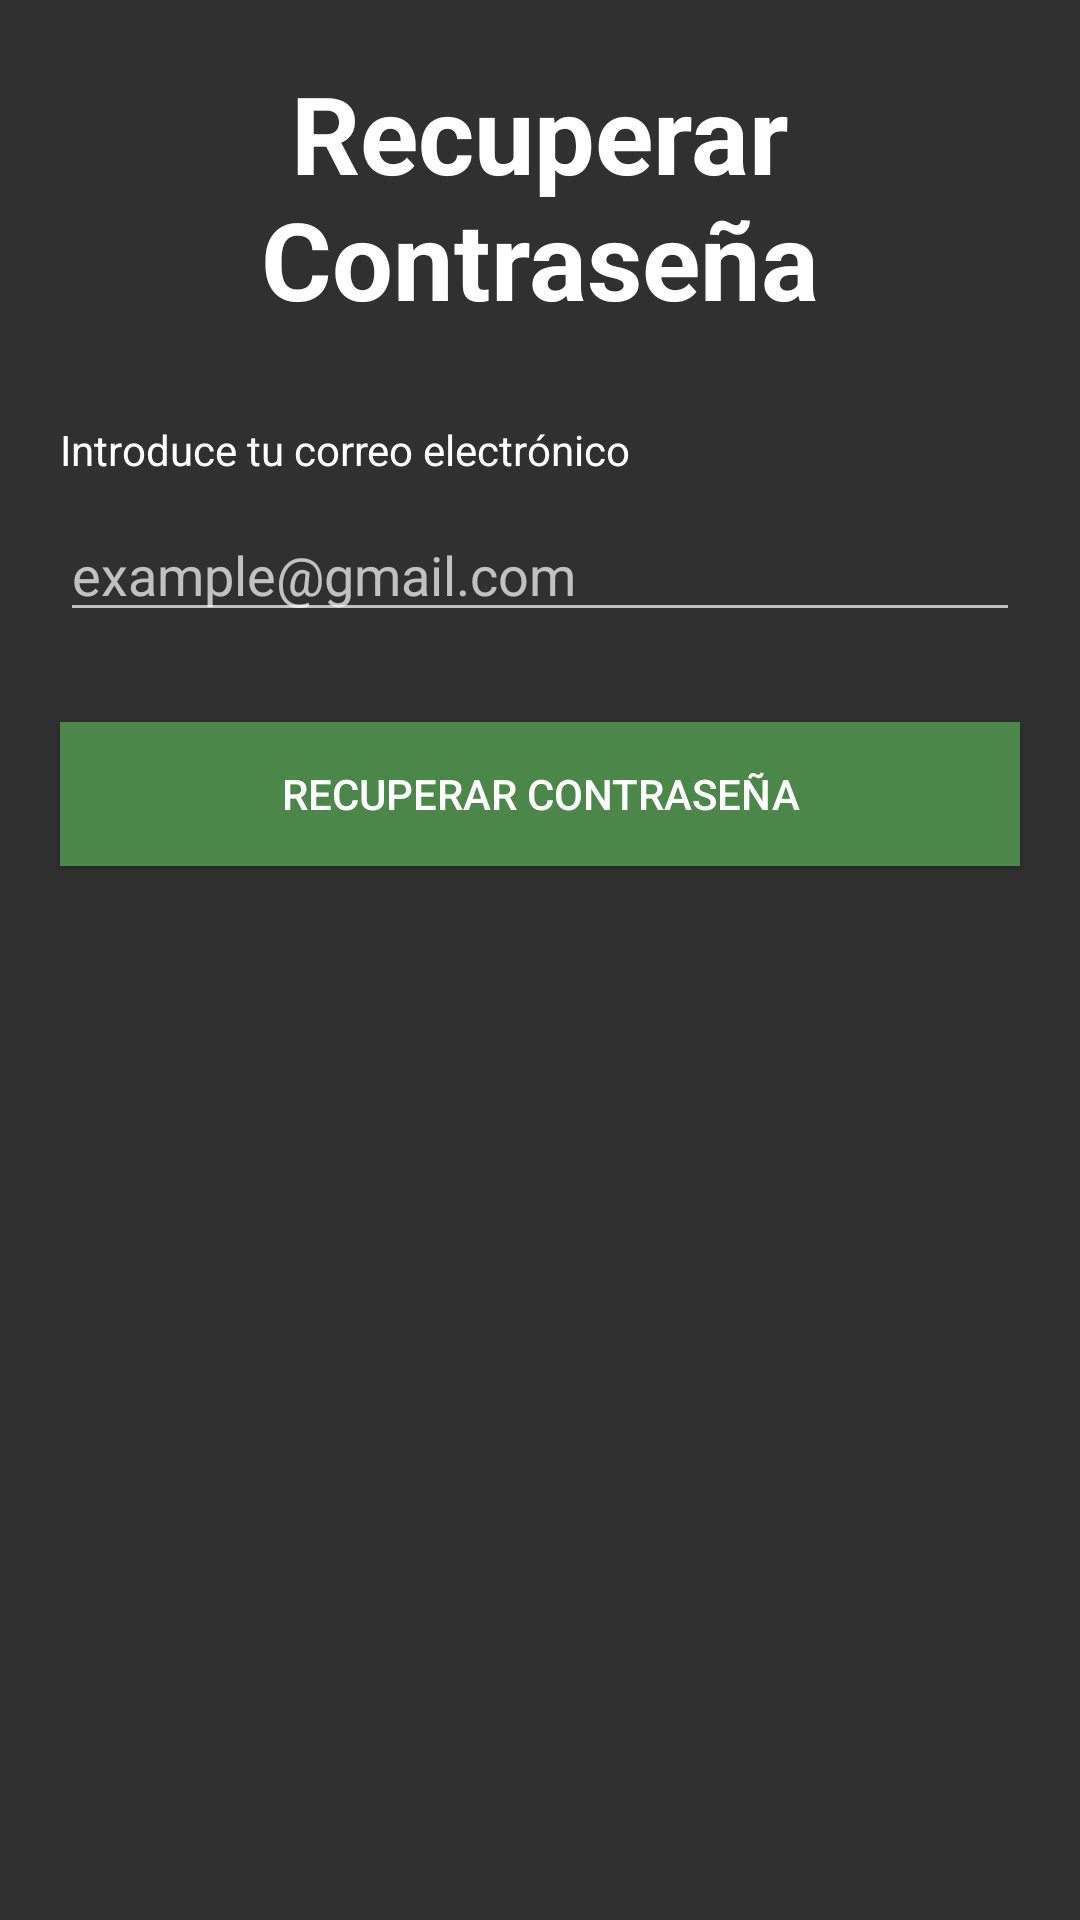

The Android layout XML behind this screen, and the referenced resources:
<!-- AndroidManifest.xml: application theme Theme.AppCompat.NoActionBar -->
<!-- res/layout/activity_recovery_password.xml -->
<?xml version="1.0" encoding="utf-8"?>
<androidx.constraintlayout.widget.ConstraintLayout xmlns:android="http://schemas.android.com/apk/res/android"
    android:layout_width="match_parent"
    android:layout_height="match_parent"
    xmlns:app="http://schemas.android.com/apk/res-auto">

    <TextView
        android:id="@+id/tvTitle"
        android:layout_width="0dp"
        android:layout_height="wrap_content"
        android:text="@string/recovery"
        android:gravity="center"
        android:padding="20dp"
        android:textSize="36sp"
        android:textStyle="bold"
        android:textColor="@color/white"
        app:layout_constraintTop_toTopOf="parent"
        app:layout_constraintStart_toStartOf="parent"
        app:layout_constraintEnd_toEndOf="parent" />

    <TextView
        android:id="@+id/tvEmail"
        android:layout_width="0dp"
        android:layout_height="wrap_content"
        android:layout_marginHorizontal="20dp"
        android:layout_marginVertical="10dp"
        android:text="@string/msgInsertEmail"
        android:textColor="@color/white"
        app:layout_constraintTop_toBottomOf="@+id/tvTitle"
        app:layout_constraintStart_toStartOf="parent" />

    <EditText
        android:id="@+id/txtEmail"
        android:layout_width="match_parent"
        android:layout_height="wrap_content"
        android:layout_marginHorizontal="20dp"
        android:layout_marginVertical="10dp"
        android:hint="@string/exampleEmail"
        android:textColor="@color/white"
        android:inputType="textEmailAddress"
        app:layout_constraintTop_toBottomOf="@+id/tvEmail"
        app:layout_constraintStart_toStartOf="parent" />

    <Button
        android:id="@+id/btnRecovery"
        android:layout_width="0dp"
        android:layout_height="wrap_content"
        android:background="@color/green"
        android:text="@string/recoveryPassword"
        android:textColor="@color/white"
        android:layout_marginHorizontal="20dp"
        android:layout_marginTop="30dp"
        app:layout_constraintTop_toBottomOf="@+id/txtEmail"
        app:layout_constraintStart_toStartOf="parent"
        app:layout_constraintEnd_toEndOf="parent" />

</androidx.constraintlayout.widget.ConstraintLayout>
<!-- resources referenced by this layout -->
<resources>
  <color name="green">#4B8748</color>
  <color name="white">#FFFFFFFF</color>
  <string name="exampleEmail">example@gmail.com</string>
  <string name="msgInsertEmail">Introduce tu correo electrónico</string>
  <string name="recovery">Recuperar Contraseña</string>
  <string name="recoveryPassword">RECUPERAR CONTRASEÑA</string>
</resources>
